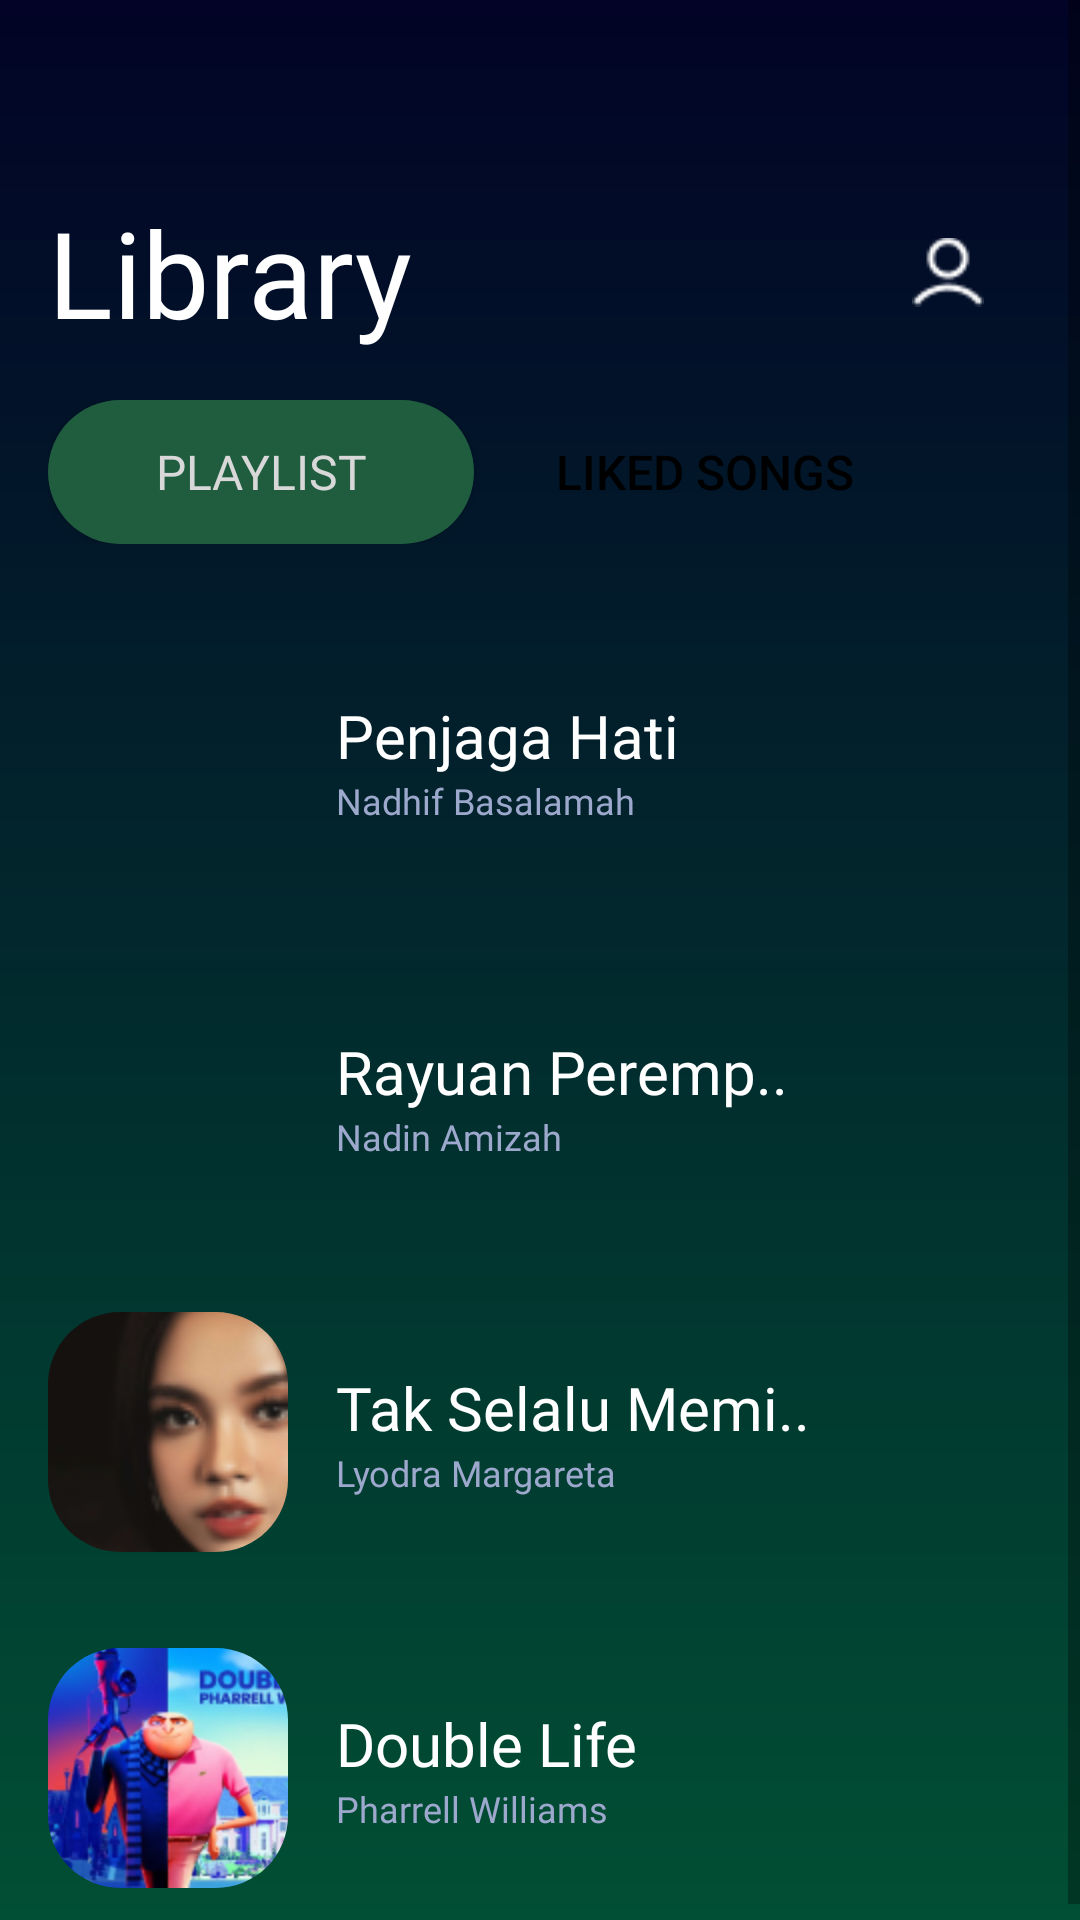

Produce the Android XML layout that renders to this screen, including the resource entries it uses.
<!-- AndroidManifest.xml: application theme Theme.Music_player_app -->
<!-- res/layout/library_liked_songs.xml -->
<?xml version="1.0" encoding="utf-8"?>
<ScrollView xmlns:android="http://schemas.android.com/apk/res/android"
    xmlns:app="http://schemas.android.com/apk/res-auto"
    xmlns:tools="http://schemas.android.com/tools"
    android:layout_width="match_parent"
    android:layout_height="match_parent"
    android:background="@drawable/bg_gradient">
    <LinearLayout
        android:layout_width="match_parent"
        android:layout_height="wrap_content"
        android:orientation="vertical"
        android:padding="16dp"
        >

        <FrameLayout
            android:layout_width="match_parent"
            android:layout_height="wrap_content"
            android:layout_marginBottom="16dp"
            android:layout_marginTop="48dp"
            >
            <TextView
                android:id="@+id/text_discover"
                android:layout_width="match_parent"
                android:layout_height="match_parent"
                android:fontFamily="@font/poppins_medium"
                android:text="@string/Library"
                android:textColor="@color/white"
                android:textSize="40sp" />

            <ImageView
                android:id="@+id/ic_profile"
                android:layout_width="24dp"
                android:layout_height="24dp"
                android:layout_gravity="end|center_vertical"
                android:layout_marginStart="16dp"
                android:layout_marginEnd="16dp"
                android:contentDescription="@string/profile"
                android:src="@drawable/ic_profile" />
        </FrameLayout>
        <LinearLayout
            android:layout_width="match_parent"
            android:layout_height="match_parent"
            android:orientation="horizontal">

            <Button
                android:id="@+id/playlist"
                android:layout_width="142dp"
                android:layout_height="48dp"
                android:layout_gravity="start"
                android:layout_marginEnd="6dp"
                android:background="@drawable/bg_rounded_button_not_selected"
                android:fontFamily="@font/poppins_medium"
                android:padding="8dp"
                android:text="@string/playlist"
                android:textColor="#D8D8D8"
                android:textSize="16sp" />

            <Button
                android:id="@+id/liked_songs"
                android:layout_width="142dp"
                android:layout_height="48dp"
                android:text="@string/liked_songs"
                android:background="@drawable/bg_rounded_button"
                android:textColor="@android:color/black"
                android:layout_gravity="start"
                android:padding="8dp"
                android:textSize="16sp"
                />
        </LinearLayout>
        <LinearLayout
            android:layout_width="wrap_content"
            android:layout_height="wrap_content"
            android:layout_marginTop="32dp">
            <com.google.android.material.imageview.ShapeableImageView
                android:layout_width="80dp"
                android:layout_height="80dp"
                android:scaleType="centerCrop"
                android:src="@drawable/img_song1"
                app:shapeAppearanceOverlay="@style/songSquare"
                />
            <LinearLayout
                android:layout_width="wrap_content"
                android:layout_height="wrap_content"
                android:orientation="vertical"
                android:layout_gravity="center_vertical">
                <TextView
                    android:layout_width="wrap_content"
                    android:layout_height="wrap_content"
                    android:text="@string/penjaga_hati"
                    android:textSize="20sp"
                    android:textColor="@color/white"
                    android:fontFamily="@font/poppins_medium"
                    android:gravity="start"
                    android:layout_marginStart="16dp"
                    />
                <TextView
                    android:layout_width="wrap_content"
                    android:layout_height="wrap_content"
                    android:text="@string/nadhif_basalamah"
                    android:textSize="12sp"
                    android:textColor="#9DA8CD"
                    android:fontFamily="@font/poppins_medium"
                    android:gravity="start"
                    android:layout_marginStart="16dp"
                    />
            </LinearLayout>
        </LinearLayout>
        <LinearLayout
            android:layout_width="wrap_content"
            android:layout_height="wrap_content"
            android:layout_marginTop="32dp">
            <com.google.android.material.imageview.ShapeableImageView
                android:layout_width="80dp"
                android:layout_height="80dp"
                android:scaleType="centerCrop"
                android:src="@drawable/img_song2"
                app:shapeAppearanceOverlay="@style/songSquare"
                />
            <LinearLayout
                android:layout_width="wrap_content"
                android:layout_height="wrap_content"
                android:orientation="vertical"
                android:layout_gravity="center_vertical">
                <TextView
                    android:layout_width="wrap_content"
                    android:layout_height="wrap_content"
                    android:text="@string/rayuan_peremp"
                    android:textSize="20sp"
                    android:textColor="@color/white"
                    android:fontFamily="@font/poppins_medium"
                    android:gravity="start"
                    android:layout_marginStart="16dp"
                    />
                <TextView
                    android:layout_width="wrap_content"
                    android:layout_height="wrap_content"
                    android:text="@string/nadin_amizah"
                    android:textSize="12sp"
                    android:textColor="#9DA8CD"
                    android:fontFamily="@font/poppins_medium"
                    android:gravity="start"
                    android:layout_marginStart="16dp"
                    />
            </LinearLayout>
        </LinearLayout>
        <LinearLayout
            android:layout_width="wrap_content"
            android:layout_height="wrap_content"
            android:layout_marginTop="32dp">
            <com.google.android.material.imageview.ShapeableImageView
                android:layout_width="80dp"
                android:layout_height="80dp"
                android:scaleType="centerCrop"
                android:src="@drawable/img_song3"
                app:shapeAppearanceOverlay="@style/songSquare"
                />
            <LinearLayout
                android:layout_width="wrap_content"
                android:layout_height="wrap_content"
                android:orientation="vertical"
                android:layout_gravity="center_vertical">
                <TextView
                    android:layout_width="wrap_content"
                    android:layout_height="wrap_content"
                    android:text="Tak Selalu Memi.."
                    android:textSize="20sp"
                    android:textColor="@color/white"
                    android:fontFamily="@font/poppins_medium"
                    android:gravity="start"
                    android:layout_marginStart="16dp"
                    />
                <TextView
                    android:layout_width="wrap_content"
                    android:layout_height="wrap_content"
                    android:text="Lyodra Margareta "
                    android:textSize="12sp"
                    android:textColor="#9DA8CD"
                    android:fontFamily="@font/poppins_medium"
                    android:gravity="start"
                    android:layout_marginStart="16dp"
                    />
            </LinearLayout>
        </LinearLayout>
        <LinearLayout
            android:layout_width="wrap_content"
            android:layout_height="wrap_content"
            android:layout_marginTop="32dp">
            <com.google.android.material.imageview.ShapeableImageView
                android:layout_width="80dp"
                android:layout_height="80dp"
                android:scaleType="centerCrop"
                android:src="@drawable/img_rp1"
                app:shapeAppearanceOverlay="@style/songSquare"
                />
            <LinearLayout
                android:layout_width="wrap_content"
                android:layout_height="wrap_content"
                android:orientation="vertical"
                android:layout_gravity="center_vertical">
                <TextView
                    android:layout_width="wrap_content"
                    android:layout_height="wrap_content"
                    android:text="Double Life"
                    android:textSize="20sp"
                    android:textColor="@color/white"
                    android:fontFamily="@font/poppins_medium"
                    android:gravity="start"
                    android:layout_marginStart="16dp"
                    />
                <TextView
                    android:layout_width="wrap_content"
                    android:layout_height="wrap_content"
                    android:text="Pharrell Williams"
                    android:textSize="12sp"
                    android:textColor="#9DA8CD"
                    android:fontFamily="@font/poppins_medium"
                    android:gravity="start"
                    android:layout_marginStart="16dp"
                    />
            </LinearLayout>
        </LinearLayout>
    </LinearLayout>
</ScrollView>
<!-- resources referenced by this layout -->
<resources>
  <color name="white">#FFFFFFFF</color>
  <!-- drawable bg_gradient (drawable) -->
  <?xml version="1.0" encoding="utf-8"?>
  <layer-list xmlns:android="http://schemas.android.com/apk/res/android">
      <item>
          <shape android:shape="rectangle">
              <gradient
                  android:angle="90"
                      android:startColor="#014F34"
                  android:endColor="#020326"
                  android:type="linear" />
          </shape>
      </item>
  </layer-list>
  <!-- drawable bg_rounded_button_not_selected (drawable) -->
  <?xml version="1.0" encoding="utf-8"?>
  <shape xmlns:android="http://schemas.android.com/apk/res/android"
      android:shape="rectangle">
      <corners android:radius="32dp" />
      <solid android:color="#205D3F" />
  </shape>
  <!-- drawable ic_profile: png bitmap (drawable, 445 bytes) -->
  <!-- drawable img_rp1: png bitmap (drawable, 32650 bytes) -->
  <!-- drawable img_song3: png bitmap (drawable, 12442 bytes) -->
  <string name="Library">Library</string>
  <string name="liked_songs">Liked Songs</string>
  <string name="nadhif_basalamah">Nadhif Basalamah</string>
  <string name="nadin_amizah">Nadin Amizah</string>
  <string name="penjaga_hati">Penjaga Hati</string>
  <string name="playlist">Playlist</string>
  <string name="profile">profile</string>
  <string name="rayuan_peremp">Rayuan Peremp..</string>
  <style name="songSquare">
          <item name="cornerFamily">rounded</item>
          <item name="cornerSize">24dp</item>
      </style>
  <style name="Theme.Music_player_app" parent="Base.Theme.Music_player_app" />
  <style name="Base.Theme.Music_player_app" parent="Theme.AppCompat.Light.NoActionBar">
          <item name="android:statusBarColor">#014F34</item>
          <item name="android:navigationBarColor">#020326</item>
      </style>
</resources>
